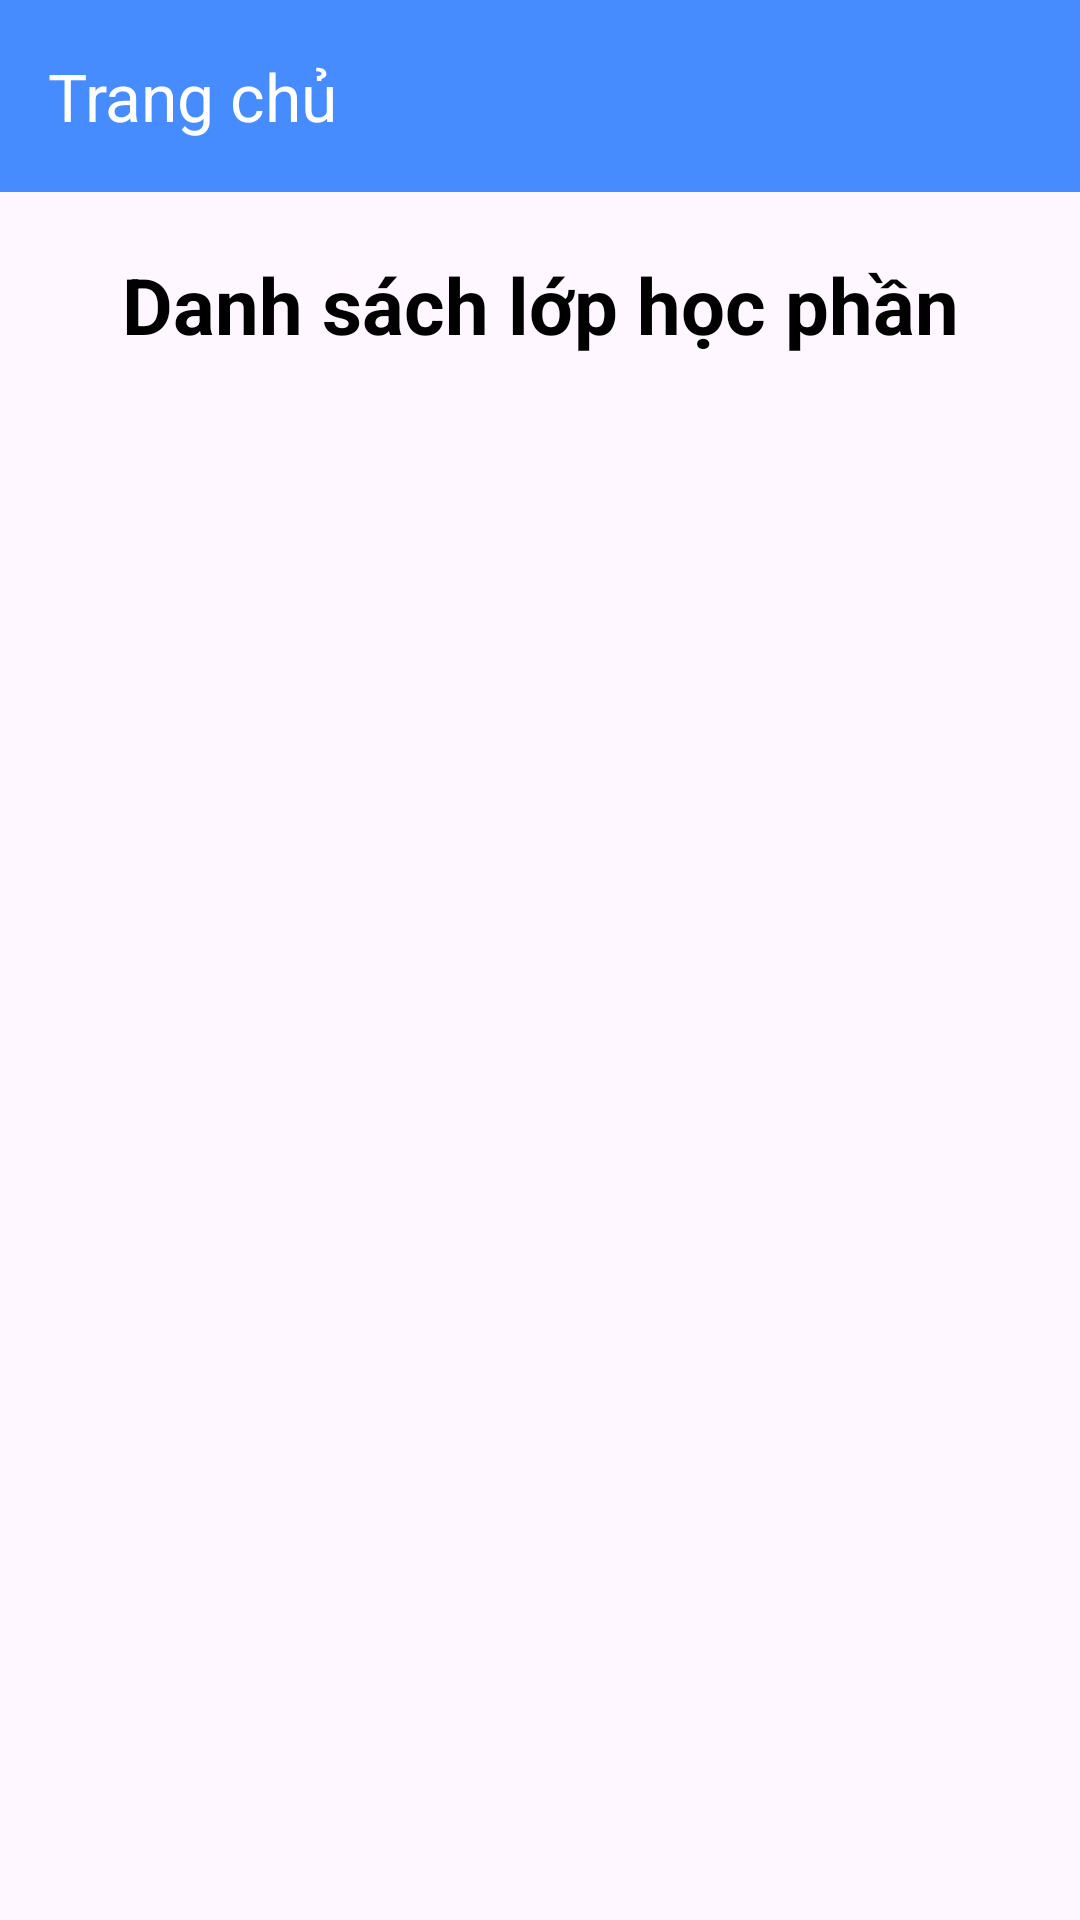

The Android layout XML behind this screen, and the referenced resources:
<!-- AndroidManifest.xml: application theme Theme.QLSinhVien -->
<!-- res/layout/fragment_home.xml -->
<?xml version="1.0" encoding="utf-8"?>
<androidx.coordinatorlayout.widget.CoordinatorLayout xmlns:android="http://schemas.android.com/apk/res/android"
    xmlns:app="http://schemas.android.com/apk/res-auto"
    xmlns:tools="http://schemas.android.com/tools"
    android:layout_width="match_parent"
    android:layout_height="match_parent"
    tools:context=".Fragments.HomeFragment">


    <com.google.android.material.appbar.AppBarLayout
        android:layout_width="match_parent"
        android:layout_height="wrap_content"
        android:theme="@style/ThemeOverlay.AppCompat.Dark.ActionBar">

        <com.google.android.material.appbar.MaterialToolbar
            android:id="@+id/toolbar"
            android:layout_width="match_parent"
            android:layout_height="?attr/actionBarSize"
            android:background="@color/bottomnav"
            app:layout_scrollFlags="scroll|enterAlways"
            app:title="@string/Home"
            app:titleTextColor="@color/white" />
    </com.google.android.material.appbar.AppBarLayout>


    <androidx.core.widget.NestedScrollView
        android:layout_width="match_parent"
        android:layout_height="match_parent"
        app:layout_behavior="@string/appbar_scrolling_view_behavior">

        <LinearLayout
            android:layout_width="match_parent"
            android:layout_height="wrap_content"
            android:orientation="vertical">


            <TextView
                android:id="@+id/textView2"
                android:layout_width="match_parent"
                android:layout_height="wrap_content"
                android:layout_marginTop="20dp"
                android:layout_marginBottom="20dp"
                android:text="@string/List"
                android:textAlignment="center"
                android:textColor="@color/black"
                android:textSize="26sp"
                android:textStyle="bold" />


            <androidx.recyclerview.widget.RecyclerView
                android:id="@+id/recycleHocPhan"
                android:layout_width="match_parent"
                android:layout_height="wrap_content" />
        </LinearLayout>
    </androidx.core.widget.NestedScrollView>
</androidx.coordinatorlayout.widget.CoordinatorLayout>
<!-- resources referenced by this layout -->
<resources>
  <color name="black">#FF000000</color>
  <color name="bottomnav">#478CFF</color>
  <color name="white">#FFFFFFFF</color>
  <string name="Home">Trang chủ</string>
  <string name="List">Danh sách lớp học phần</string>
  <style name="Theme.QLSinhVien" parent="Base.Theme.QLSinhVien" />
  <style name="Base.Theme.QLSinhVien" parent="Theme.Material3.DayNight.NoActionBar">
          
          
  
      </style>
</resources>
